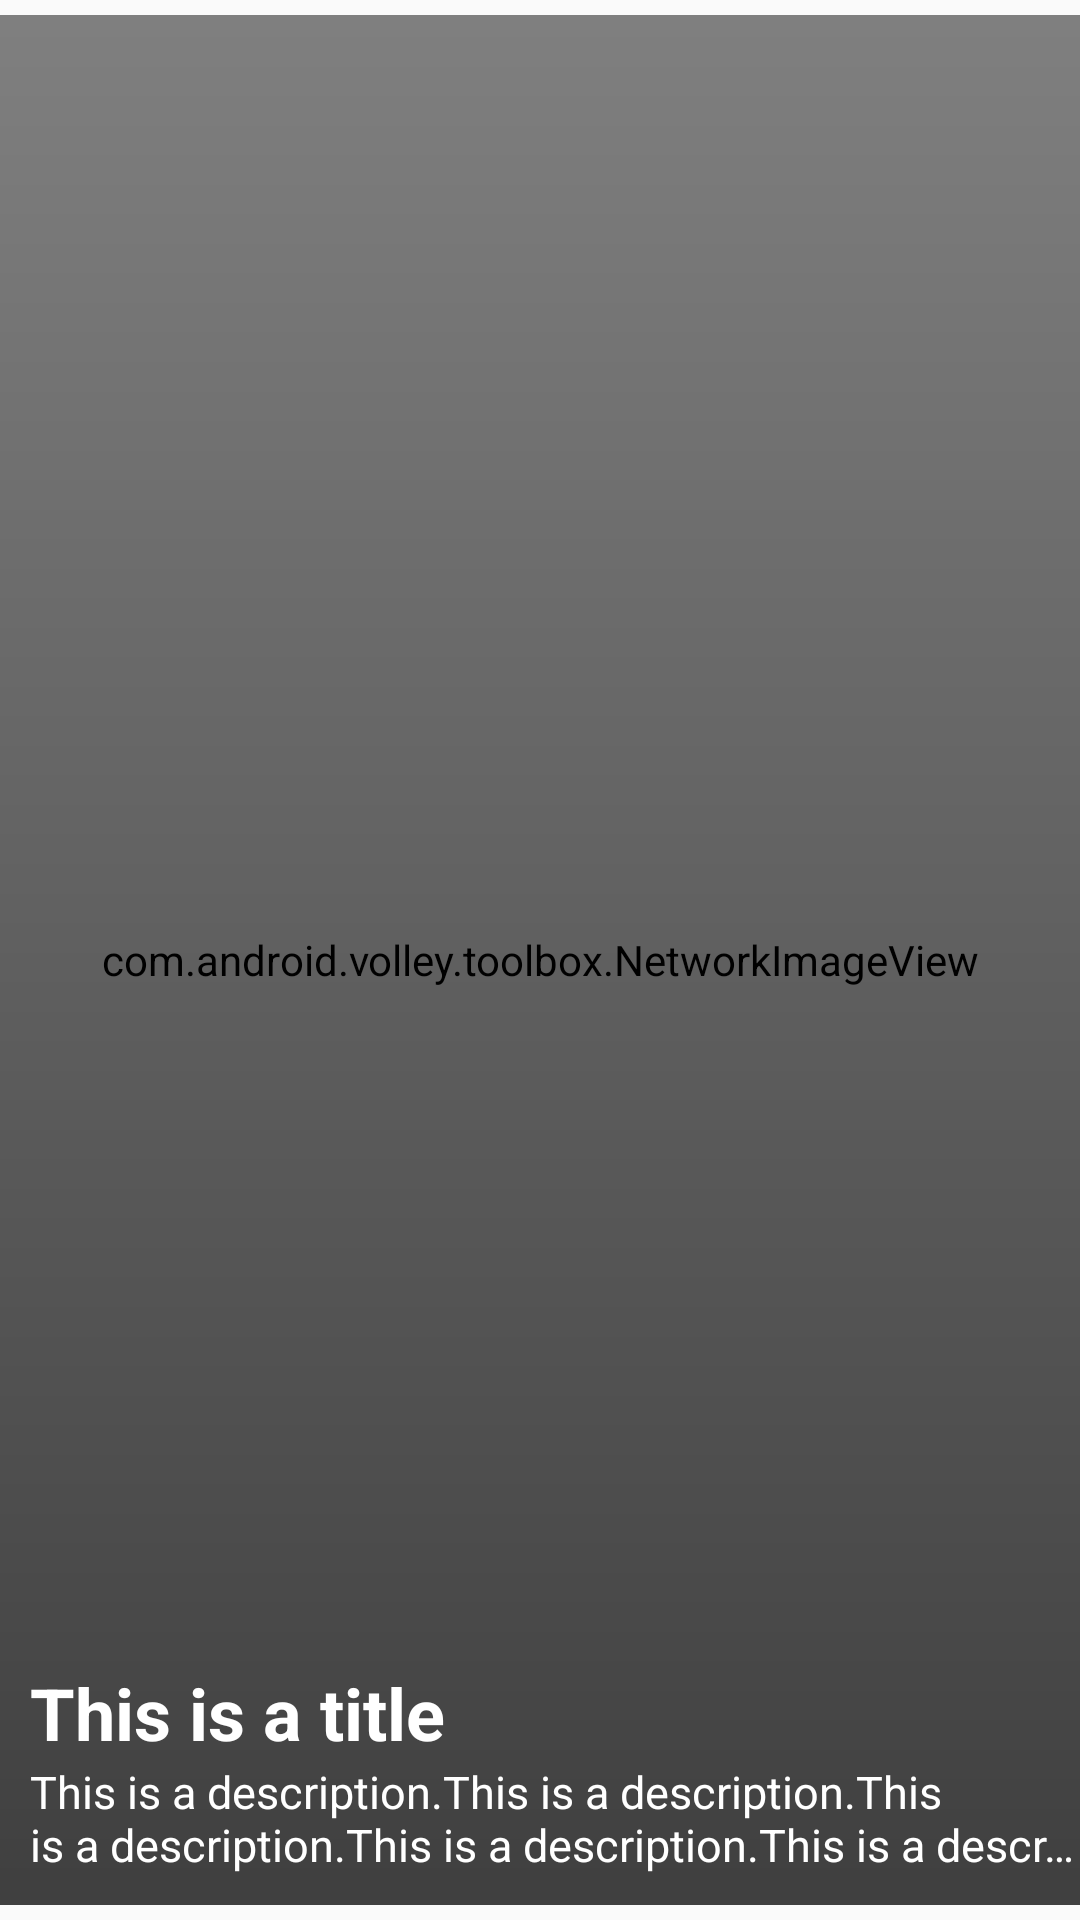

The Android layout XML behind this screen, and the referenced resources:
<!-- AndroidManifest.xml: application theme AppTheme -->
<!-- res/layout/layout_blog_cover.xml -->
<?xml version="1.0" encoding="utf-8"?>
<RelativeLayout
    xmlns:android="http://schemas.android.com/apk/res/android"
    android:layout_width="match_parent"
    android:layout_height="match_parent"
    android:paddingTop="5dp"
    android:paddingBottom="5dp"
    android:orientation="vertical">

    <com.android.volley.toolbox.NetworkImageView
        android:id="@+id/blog_cover_image"
        android:layout_width="match_parent"
        android:layout_height="match_parent"
        android:background="@android:color/white"
        android:scaleType="centerCrop"/>

    <ImageView
        android:id="@+id/trans_gradient_black"
        android:layout_width="match_parent"
        android:layout_height="match_parent"
        android:src="@drawable/trans_gradient_black"/>

    <LinearLayout
        android:layout_width="wrap_content"
        android:layout_height="wrap_content"
        android:layout_alignParentBottom="true"
        android:orientation="vertical"
        android:paddingBottom="10dp"
        android:paddingLeft="10dp">

        <TextView
            android:id="@+id/blog_title"
            android:layout_width="match_parent"
            android:layout_height="wrap_content"
            android:layout_above="@id/article_description"
            android:text="This is a title"
            android:textColor="@android:color/white"
            android:textStyle="bold"
            android:textSize="24sp"/>

        <TextView
            android:id="@+id/blog_description"
            android:layout_width="match_parent"
            android:layout_height="wrap_content"
            android:ellipsize="end"
            android:maxLines="2"
            android:singleLine="false"
            android:text="This is a description.This is a description.This is a description.This is a description.This is a description."
            android:textColor="@android:color/white"
            android:textSize="15sp"/>

    </LinearLayout>
</RelativeLayout>
<!-- resources referenced by this layout -->
<resources>
  <!-- drawable trans_gradient_black (drawable) -->
  <shape xmlns:android="http://schemas.android.com/apk/res/android">
      <gradient
          android:startColor="#00000000"
          android:endColor="#80000000"
          android:angle="270"
          android:dither="true"
          />
  </shape>
  <style name="AppTheme" parent="Theme.AppCompat.Light.DarkActionBar">
          <item name="colorPrimary">@color/lunettes_primary</item>
          <item name="colorPrimaryDark">@color/lunettes_dark</item>
          <item name="colorAccent">@color/lunettes_success</item>
      </style>
  <color name="lunettes_primary">#3A3D43</color>
  <color name="lunettes_dark">#000000</color>
  <color name="lunettes_success">#77DFBD</color>
</resources>
